Image classification data set "leen2@olin302-51.cslabs.carleton.edu" (noazlee/cs400_image_segmentation on GitHub). Class labels (2): clean, dust.

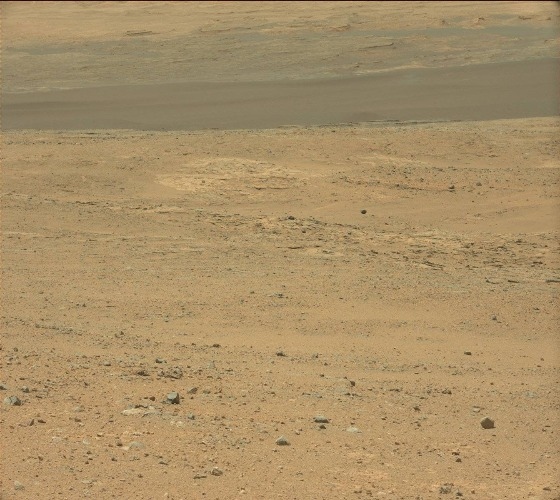
Label: clean

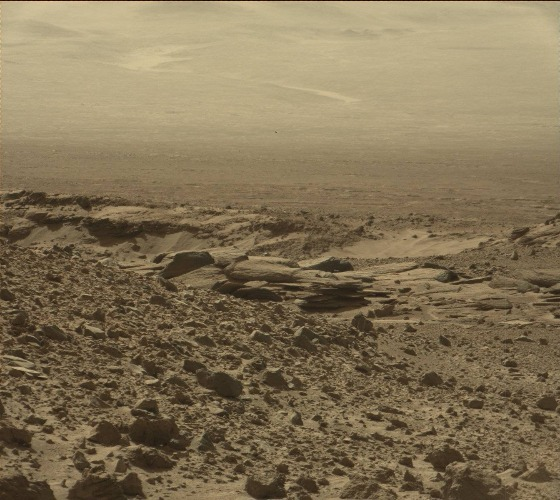
Label: dust

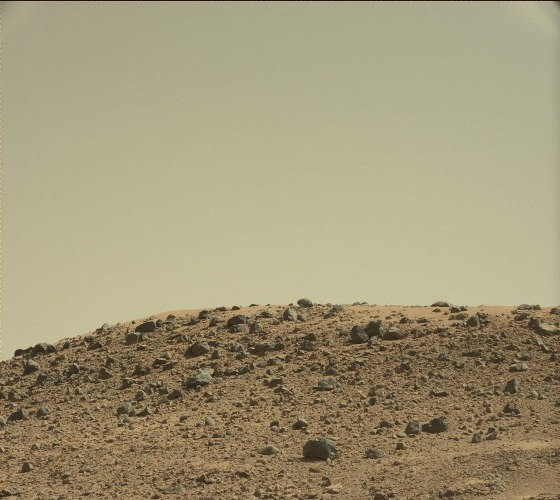
Label: clean

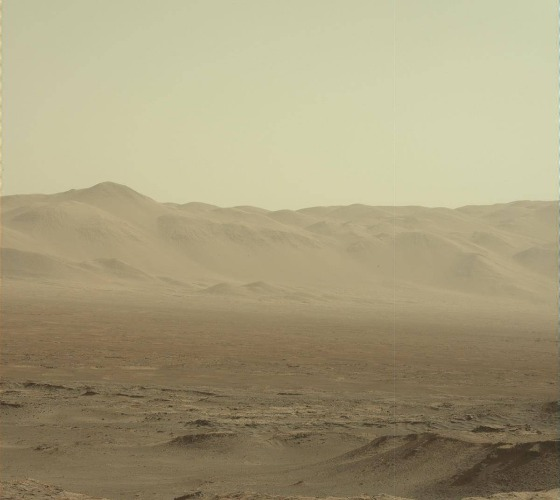
Label: dust

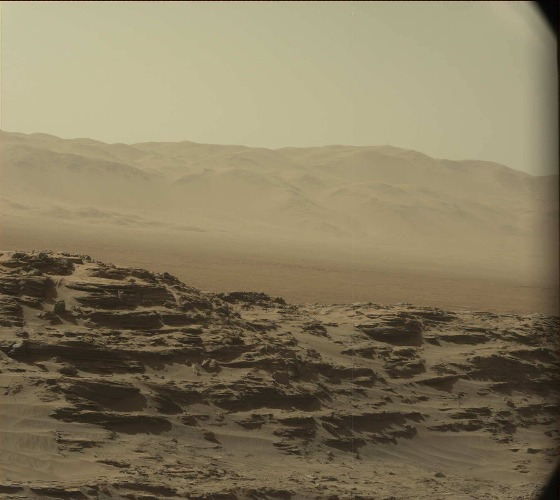
Label: dust

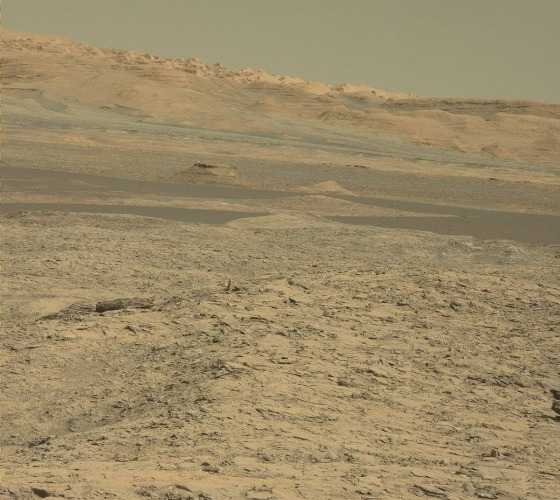
Label: clean
